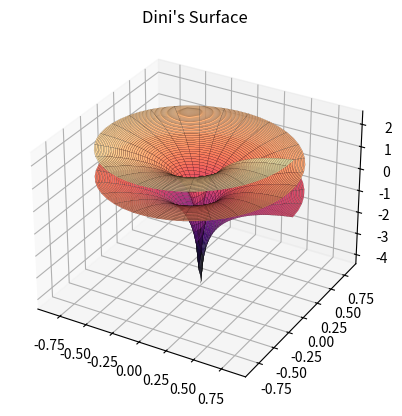

Here is the Python script that generated this plot:
import numpy as np
import matplotlib.pyplot as plt

u = np.linspace(0.01, 4 * np.pi, 100)
v = np.linspace(0.01, 1, 50)
u, v = np.meshgrid(u, v)
a = 1
b = 0.2

x = a * np.cos(u) * np.sin(v)
y = a * np.sin(u) * np.sin(v)
z = a * (np.cos(v) + np.log(np.tan(v / 2))) + b * u

fig = plt.figure()
ax = fig.add_subplot(111, projection='3d')
ax.plot_surface(x, y, z, cmap='magma', edgecolor='k', linewidth=0.1)
ax.set_title("Dini's Surface")
plt.show()
